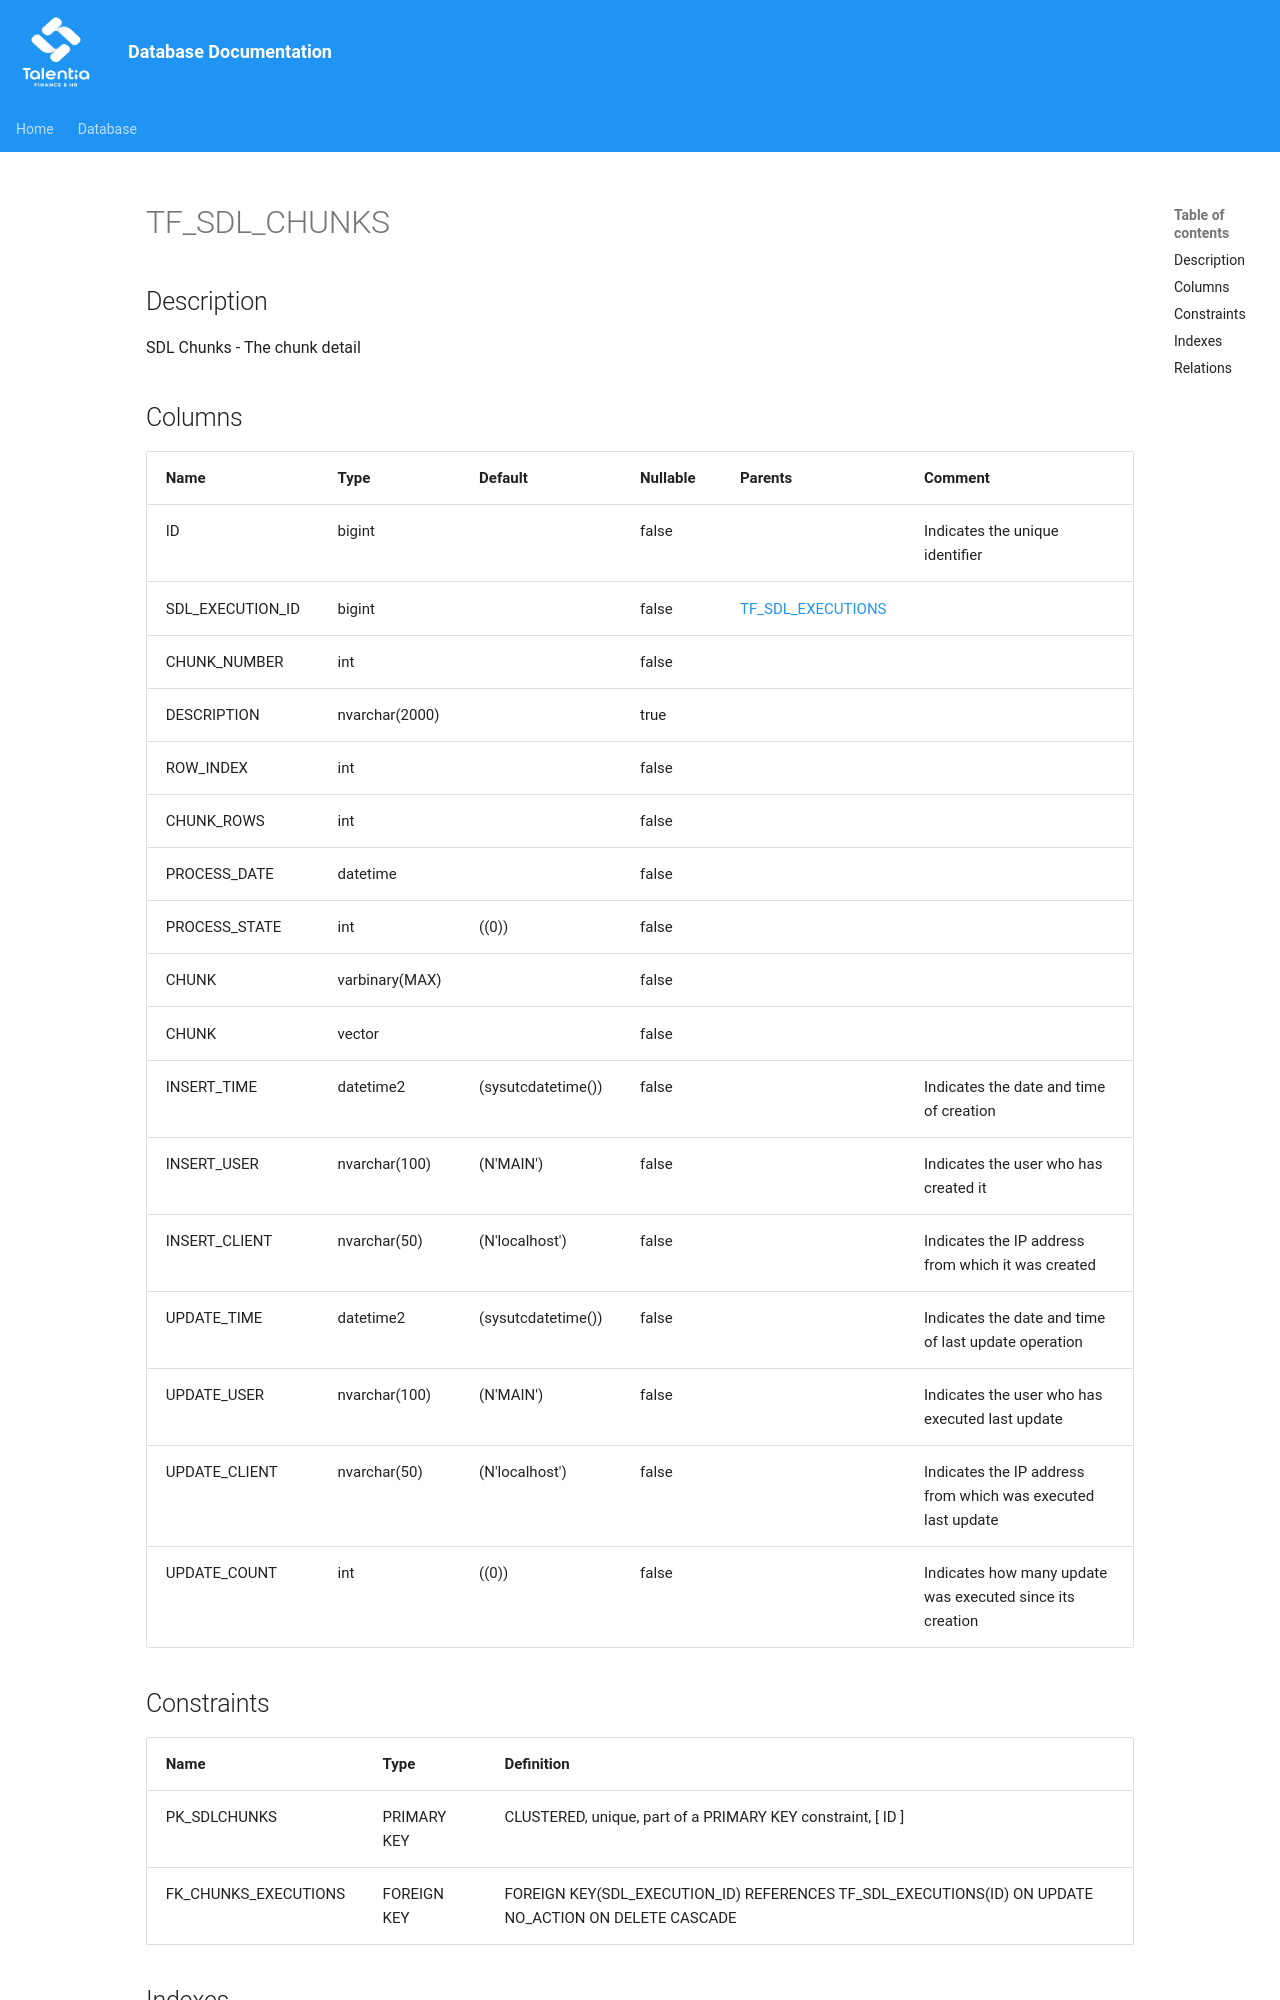

repository: giovanniporcelli/documentazione-db · page: schema/TF_SDL_CHUNKS/index.html · generator: mkdocs

# TF_SDL_CHUNKS

## Description

SDL Chunks - The chunk detail  


## Columns

| Name | Type | Default | Nullable | Parents | Comment |
| ---- | ---- | ------- | -------- | ------- | ------- |
| ID | bigint |  | false |  | Indicates the unique identifier |
| SDL_EXECUTION_ID | bigint |  | false | [TF_SDL_EXECUTIONS](TF_SDL_EXECUTIONS.md) |  |
| CHUNK_NUMBER | int |  | false |  |  |
| DESCRIPTION | nvarchar(2000) |  | true |  |  |
| ROW_INDEX | int |  | false |  |  |
| CHUNK_ROWS | int |  | false |  |  |
| PROCESS_DATE | datetime |  | false |  |  |
| PROCESS_STATE | int | ((0)) | false |  |  |
| CHUNK | varbinary(MAX) |  | false |  |  |
| CHUNK | vector |  | false |  |  |
| INSERT_TIME | datetime2 | (sysutcdatetime()) | false |  | Indicates the date and time of creation |
| INSERT_USER | nvarchar(100) | (N'
